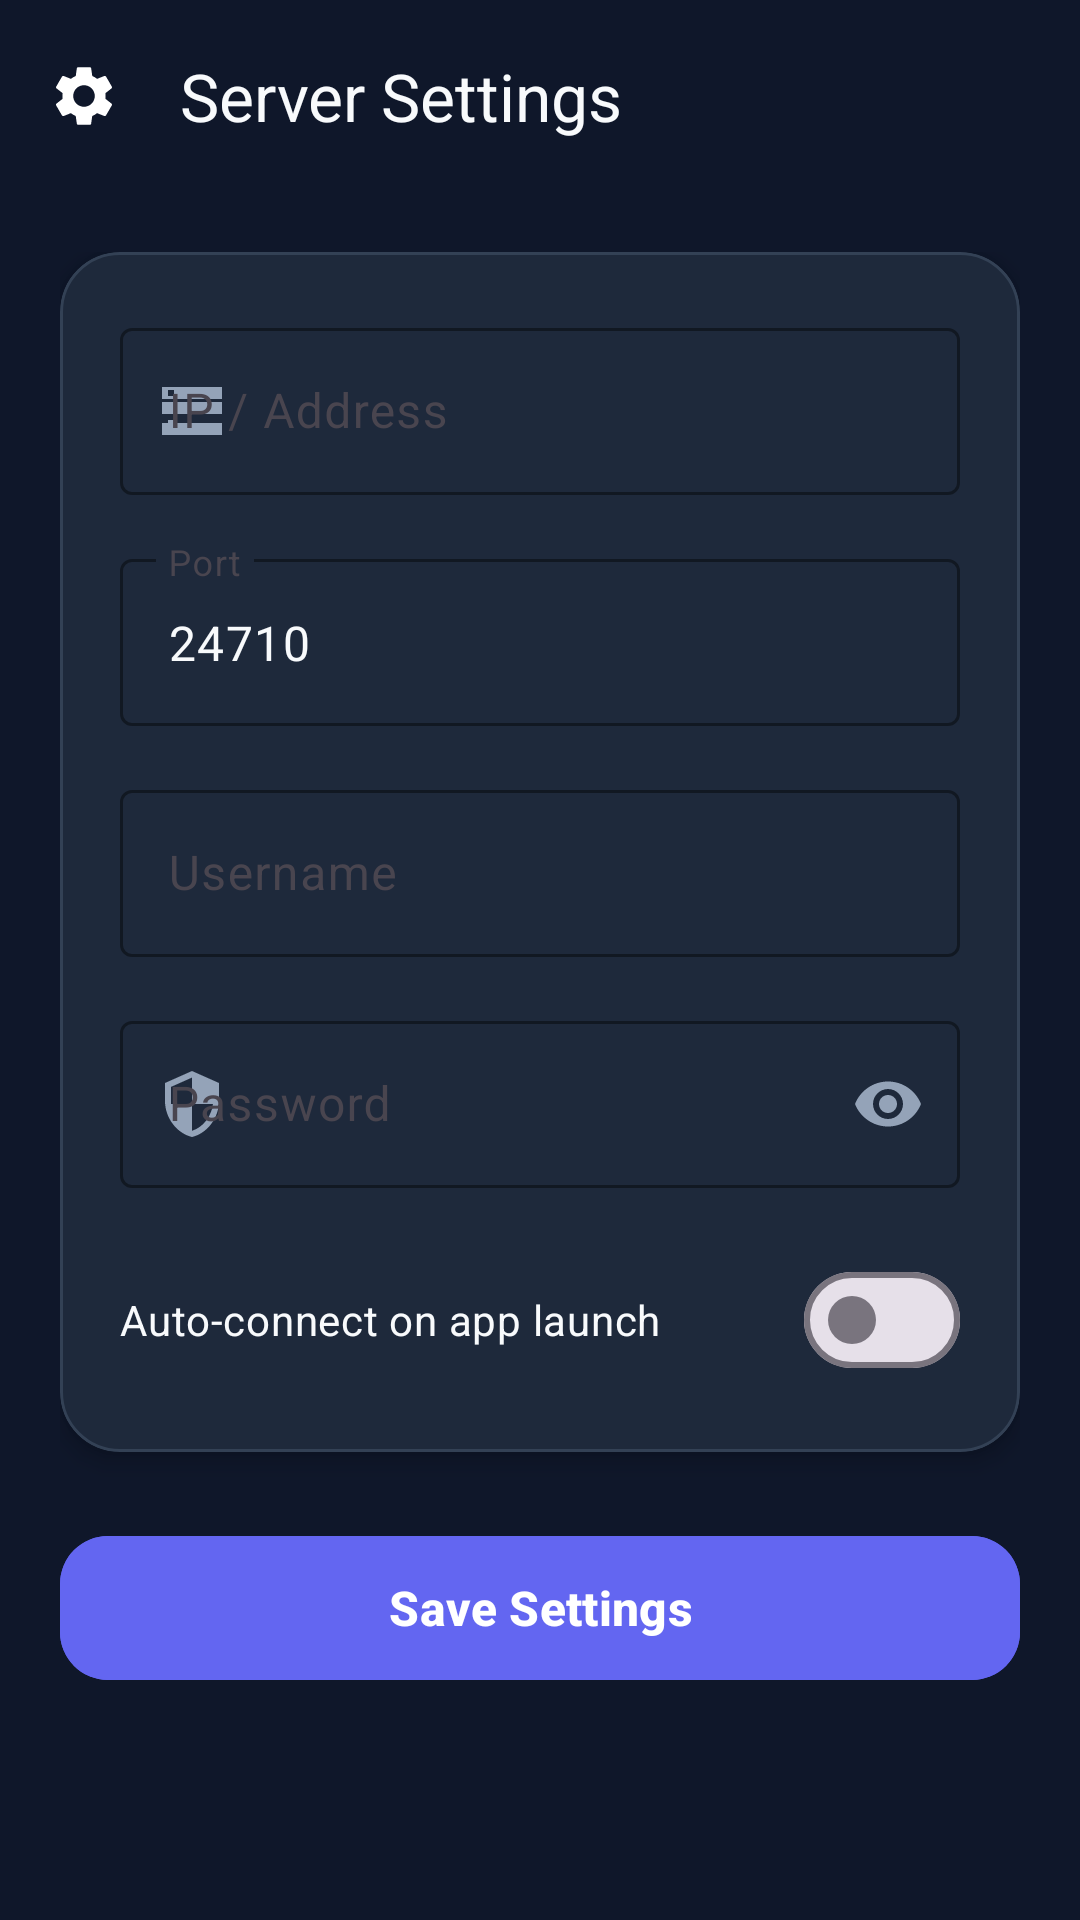

Android layout source for this screen:
<!-- AndroidManifest.xml: application theme Theme.MineBridge -->
<!-- res/layout/activity_settings.xml -->
<?xml version="1.0" encoding="utf-8"?>
<LinearLayout xmlns:android="http://schemas.android.com/apk/res/android"
    xmlns:app="http://schemas.android.com/apk/res-auto"
    xmlns:tools="http://schemas.android.com/tools"
    android:layout_width="match_parent"
    android:layout_height="match_parent"
    android:background="@color/bg_dark"
    android:orientation="vertical"
    tools:context=".SettingsActivity">

    
    <com.google.android.material.appbar.MaterialToolbar
        android:id="@+id/settingsToolbar"
        android:layout_width="match_parent"
        android:layout_height="?attr/actionBarSize"
        android:background="@color/bg_dark"
        app:navigationIcon="@drawable/ic_settings"
        app:title="@string/title_settings"
        app:titleTextColor="@color/text_primary" />

    <ScrollView
        android:layout_width="match_parent"
        android:layout_height="0dp"
        android:layout_weight="1"
        android:padding="20dp">

        <LinearLayout
            android:layout_width="match_parent"
            android:layout_height="wrap_content"
            android:orientation="vertical">

            <com.google.android.material.card.MaterialCardView
                android:layout_width="match_parent"
                android:layout_height="wrap_content"
                app:cardBackgroundColor="@color/card_bg"
                app:cardCornerRadius="20dp"
                app:cardElevation="4dp"
                app:strokeColor="@color/card_stroke"
                app:strokeWidth="1dp">

                <LinearLayout
                    android:layout_width="match_parent"
                    android:layout_height="wrap_content"
                    android:orientation="vertical"
                    android:padding="20dp">

                    
                    <com.google.android.material.textfield.TextInputLayout
                        android:id="@+id/tilServerIp"
                        style="@style/Widget.Material3.TextInputLayout.OutlinedBox"
                        android:layout_width="match_parent"
                        android:layout_height="wrap_content"
                        android:hint="@string/label_server_ip"
                        app:boxStrokeColor="@color/purple_500"
                        app:hintTextColor="@color/purple_500"
                        app:startIconDrawable="@drawable/ic_server"
                        app:startIconTint="@color/text_secondary">

                        <com.google.android.material.textfield.TextInputEditText
                            android:id="@+id/etServerIp"
                            android:layout_width="match_parent"
                            android:layout_height="wrap_content"
                            android:inputType="textUri"
                            android:maxLines="1"
                            android:textColor="@color/text_primary" />
                    </com.google.android.material.textfield.TextInputLayout>

                    
                    <com.google.android.material.textfield.TextInputLayout
                        android:id="@+id/tilServerPort"
                        style="@style/Widget.Material3.TextInputLayout.OutlinedBox"
                        android:layout_width="match_parent"
                        android:layout_height="wrap_content"
                        android:layout_marginTop="16dp"
                        android:hint="@string/label_server_port"
                        app:boxStrokeColor="@color/purple_500"
                        app:hintTextColor="@color/purple_500">

                        <com.google.android.material.textfield.TextInputEditText
                            android:id="@+id/etServerPort"
                            android:layout_width="match_parent"
                            android:layout_height="wrap_content"
                            android:inputType="number"
                            android:maxLines="1"
                            android:text="24710"
                            android:textColor="@color/text_primary" />
                    </com.google.android.material.textfield.TextInputLayout>

                    
                    <com.google.android.material.textfield.TextInputLayout
                        android:id="@+id/tilUsername"
                        style="@style/Widget.Material3.TextInputLayout.OutlinedBox"
                        android:layout_width="match_parent"
                        android:layout_height="wrap_content"
                        android:layout_marginTop="16dp"
                        android:hint="@string/label_username"
                        app:boxStrokeColor="@color/purple_500"
                        app:hintTextColor="@color/purple_500"
                        app:startIconDrawable="@drawable/ic_account"
                        app:startIconTint="@color/text_secondary">

                        <com.google.android.material.textfield.TextInputEditText
                            android:id="@+id/etUsername"
                            android:layout_width="match_parent"
                            android:layout_height="wrap_content"
                            android:inputType="textPersonName"
                            android:maxLines="1"
                            android:textColor="@color/text_primary" />
                    </com.google.android.material.textfield.TextInputLayout>

                    
                    <com.google.android.material.textfield.TextInputLayout
                        android:id="@+id/tilPassword"
                        style="@style/Widget.Material3.TextInputLayout.OutlinedBox"
                        android:layout_width="match_parent"
                        android:layout_height="wrap_content"
                        android:layout_marginTop="16dp"
                        android:hint="@string/label_password"
                        app:boxStrokeColor="@color/purple_500"
                        app:endIconMode="password_toggle"
                        app:endIconTint="@color/text_secondary"
                        app:hintTextColor="@color/purple_500"
                        app:startIconDrawable="@drawable/ic_shield"
                        app:startIconTint="@color/text_secondary">

                        <com.google.android.material.textfield.TextInputEditText
                            android:id="@+id/etPassword"
                            android:layout_width="match_parent"
                            android:layout_height="wrap_content"
                            android:inputType="textPassword"
                            android:maxLines="1"
                            android:textColor="@color/text_primary" />
                    </com.google.android.material.textfield.TextInputLayout>

                    <com.google.android.material.materialswitch.MaterialSwitch
                        android:id="@+id/switchAutoConnect"
                        android:layout_width="match_parent"
                        android:layout_height="wrap_content"
                        android:layout_marginTop="20dp"
                        android:text="@string/label_auto_connect"
                        android:textColor="@color/text_primary"
                        android:textSize="14sp" />

                </LinearLayout>
            </com.google.android.material.card.MaterialCardView>

            
            <com.google.android.material.button.MaterialButton
                android:id="@+id/btnSave"
                android:layout_width="match_parent"
                android:layout_height="56dp"
                android:layout_marginTop="24dp"
                android:backgroundTint="@color/purple_500"
                android:text="@string/btn_save_settings"
                android:textColor="@color/white"
                android:textSize="16sp"
                android:textStyle="bold"
                app:cornerRadius="16dp" />

        </LinearLayout>
    </ScrollView>

</LinearLayout>
<!-- resources referenced by this layout -->
<resources>
  <color name="bg_dark">#0F172A</color>
  <color name="card_bg">#1E293B</color>
  <color name="card_stroke">#334155</color>
  <color name="purple_500">#6366F1</color>
  <color name="text_primary">#F8FAFC</color>
  <color name="text_secondary">#94A3B8</color>
  <color name="white">#FFFFFFFF</color>
  <!-- drawable ic_server (drawable) -->
  <vector xmlns:android="http://schemas.android.com/apk/res/android"
      android:width="24dp"
      android:height="24dp"
      android:viewportWidth="24"
      android:viewportHeight="24">
      <path
          android:fillColor="#FFFFFFFF"
          android:pathData="M2,4v4h20V4H2zm2,3V5h2v2H4zm0,6v-2h2v2H4zm16,7H2v-4h20v4zM4,17v-2h2v2H4zM2,13v-4h20v4H2z"/>
  </vector>
  <!-- drawable ic_settings (drawable) -->
  <vector xmlns:android="http://schemas.android.com/apk/res/android"
      android:width="24dp"
      android:height="24dp"
      android:viewportWidth="24"
      android:viewportHeight="24">
      <path
          android:fillColor="#FFFFFFFF"
          android:pathData="M19.14,12.94c0.04,-0.3 0.06,-0.61 0.06,-0.94c0,-0.32 -0.02,-0.64 -0.07,-0.94l2.03,-1.58c0.18,-0.14 0.23,-0.41 0.12,-0.61l-1.92,-3.32c-0.12,-0.22 -0.37,-0.29 -0.59,-0.22l-2.39,0.96c-0.5,-0.38 -1.03,-0.7 -1.62,-0.94l-0.36,-2.54c-0.04,-0.24 -0.24,-0.41 -0.48,-0.41h-3.84c-0.24,0 -0.43,0.17 -0.47,0.41l-0.36,2.54c-0.59,0.24 -1.13,0.57 -1.62,0.94l-2.39,-0.96c-0.22,-0.08 -0.47,0 -0.59,0.22L2.74,8.87c-0.12,0.21 -0.08,0.47 0.12,0.61l2.03,1.58c-0.05,0.3 -0.09,0.63 -0.09,0.94s0.02,0.64 0.07,0.94l-2.03,1.58c-0.18,0.14 -0.23,0.41 -0.12,0.61l1.92,3.32c0.12,0.22 0.37,0.29 0.59,0.22l2.39,-0.96c0.5,0.38 1.03,0.7 1.62,0.94l0.36,2.54c0.05,0.24 0.24,0.41 0.48,0.41h3.84c0.24,0 0.44,-0.17 0.47,-0.41l0.36,-2.54c0.59,-0.24 1.13,-0.56 1.62,-0.94l2.39,0.96c0.22,0.08 0.47,0 0.59,-0.22l1.92,-3.32c0.12,-0.22 0.07,-0.47 -0.12,-0.61l-2.01,-1.58zM12,15.6c-1.98,0 -3.6,-1.62 -3.6,-3.6s1.62,-3.6 3.6,-3.6s3.6,1.62 3.6,3.6s-1.62,3.6 -3.6,3.6z"/>
  </vector>
  <!-- drawable ic_shield (drawable) -->
  <vector xmlns:android="http://schemas.android.com/apk/res/android"
      android:width="24dp"
      android:height="24dp"
      android:viewportWidth="24"
      android:viewportHeight="24">
      <path
          android:fillColor="#FFFFFFFF"
          android:pathData="M12,1L3,5v6c0,5.55 3.84,10.74 9,12c5.16,-1.26 9,-6.45 9,-12V5l-9,-4zM12,11.99h7c-0.53,4.12 -3.28,7.79 -7,8.94V12H5V6.3l7,-3.11v8.8s0,0 0,0z"/>
  </vector>
  <string name="btn_save_settings">Save Settings</string>
  <string name="label_auto_connect">Auto-connect on app launch</string>
  <string name="label_password">Password</string>
  <string name="label_server_ip">IP / Address</string>
  <string name="label_server_port">Port</string>
  <string name="label_username">Username</string>
  <string name="title_settings">Server Settings</string>
  <style name="Theme.MineBridge" parent="Theme.Material3.DayNight.NoActionBar">
          <item name="colorPrimary">@color/purple_500</item>
          <item name="colorOnPrimary">@color/white</item>
          <item name="colorSecondary">@color/primary_cyan</item>
          <item name="colorOnSecondary">@color/white</item>
          <item name="android:statusBarColor">@color/bg_dark</item>
          <item name="android:windowBackground">@color/bg_dark</item>
      </style>
  <color name="primary_cyan">#06B6D4</color>
</resources>
